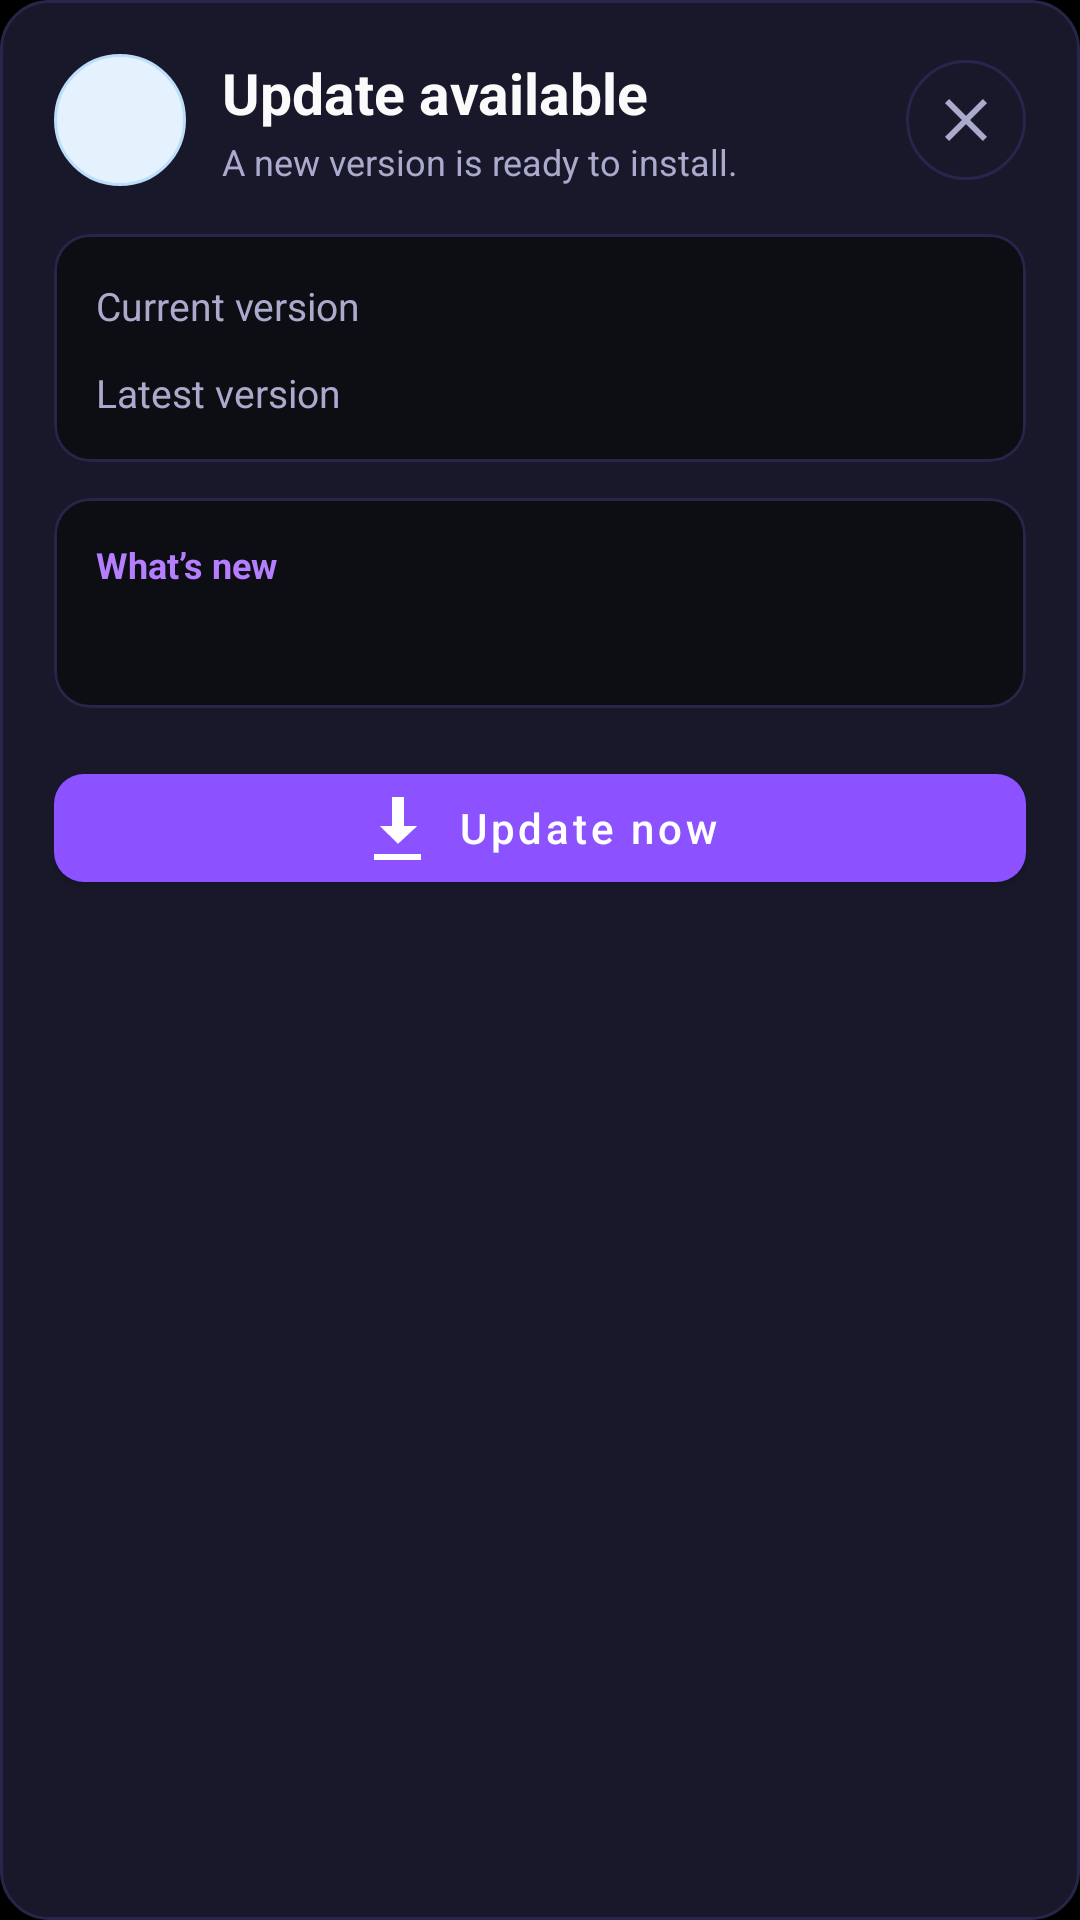

The Android layout XML behind this screen, and the referenced resources:
<!-- AndroidManifest.xml: application theme Theme.RummyPulse -->
<!-- res/layout/dialog_update_available.xml -->
<?xml version="1.0" encoding="utf-8"?>
<LinearLayout xmlns:android="http://schemas.android.com/apk/res/android"
    xmlns:app="http://schemas.android.com/apk/res-auto"
    android:layout_width="match_parent"
    android:layout_height="wrap_content"
    android:background="@drawable/dialog_background"
    android:orientation="vertical"
    android:paddingStart="18dp"
    android:paddingTop="18dp"
    android:paddingEnd="18dp"
    android:paddingBottom="16dp">

    <LinearLayout
        android:layout_width="match_parent"
        android:layout_height="wrap_content"
        android:gravity="center_vertical"
        android:orientation="horizontal">

        <ImageView
            android:layout_width="44dp"
            android:layout_height="44dp"
            android:background="@drawable/circle_background"
            android:contentDescription="@null"
            android:padding="10dp"
            android:src="@drawable/ic_refresh"
            android:tint="@color/accent_blue" />

        <LinearLayout
            android:layout_width="0dp"
            android:layout_height="wrap_content"
            android:layout_marginStart="12dp"
            android:layout_weight="1"
            android:orientation="vertical">

            <TextView
                android:layout_width="match_parent"
                android:layout_height="wrap_content"
                android:text="Update available"
                android:textColor="@color/text_primary"
                android:textSize="19sp"
                android:textStyle="bold" />

            <TextView
                android:layout_width="match_parent"
                android:layout_height="wrap_content"
                android:layout_marginTop="2dp"
                android:text="A new version is ready to install."
                android:textColor="@color/text_secondary"
                android:textSize="12sp" />

        </LinearLayout>

        <ImageButton
            android:id="@+id/btn_close"
            android:layout_width="40dp"
            android:layout_height="40dp"
            android:background="@drawable/app_info_close_background"
            android:contentDescription="Close"
            android:padding="9dp"
            android:src="@drawable/ic_close"
            app:tint="@color/text_secondary" />

    </LinearLayout>

    <com.google.android.material.card.MaterialCardView
        android:layout_width="match_parent"
        android:layout_height="wrap_content"
        android:layout_marginTop="16dp"
        app:cardBackgroundColor="@color/background_secondary"
        app:cardCornerRadius="12dp"
        app:cardElevation="0dp"
        app:strokeColor="@color/divider_color"
        app:strokeWidth="1dp">

        <LinearLayout
            android:layout_width="match_parent"
            android:layout_height="wrap_content"
            android:orientation="vertical"
            android:padding="14dp">

            <LinearLayout
                android:layout_width="match_parent"
                android:layout_height="wrap_content"
                android:orientation="horizontal">

                <TextView
                    android:layout_width="0dp"
                    android:layout_height="wrap_content"
                    android:layout_weight="1"
                    android:text="Current version"
                    android:textColor="@color/text_secondary"
                    android:textSize="13sp" />

                <TextView
                    android:id="@+id/text_current_version"
                    android:layout_width="wrap_content"
                    android:layout_height="wrap_content"
                    android:textColor="@color/text_primary"
                    android:textSize="14sp"
                    android:textStyle="bold" />

            </LinearLayout>

            <LinearLayout
                android:layout_width="match_parent"
                android:layout_height="wrap_content"
                android:layout_marginTop="10dp"
                android:orientation="horizontal">

                <TextView
                    android:layout_width="0dp"
                    android:layout_height="wrap_content"
                    android:layout_weight="1"
                    android:text="Latest version"
                    android:textColor="@color/text_secondary"
                    android:textSize="13sp" />

                <TextView
                    android:id="@+id/text_latest_version"
                    android:layout_width="wrap_content"
                    android:layout_height="wrap_content"
                    android:textColor="@color/accent_blue_light"
                    android:textSize="14sp"
                    android:textStyle="bold" />

            </LinearLayout>

        </LinearLayout>

    </com.google.android.material.card.MaterialCardView>

    <com.google.android.material.card.MaterialCardView
        android:layout_width="match_parent"
        android:layout_height="wrap_content"
        android:layout_marginTop="12dp"
        app:cardBackgroundColor="@color/background_secondary"
        app:cardCornerRadius="12dp"
        app:cardElevation="0dp"
        app:strokeColor="@color/divider_color"
        app:strokeWidth="1dp">

        <LinearLayout
            android:layout_width="match_parent"
            android:layout_height="wrap_content"
            android:orientation="vertical"
            android:padding="14dp">

            <TextView
                android:layout_width="match_parent"
                android:layout_height="wrap_content"
                android:text="What’s new"
                android:textColor="@color/accent_blue_light"
                android:textSize="12sp"
                android:textStyle="bold" />

            <ScrollView
                android:layout_width="match_parent"
                android:layout_height="wrap_content"
                android:layout_marginTop="8dp"
                android:maxHeight="150dp">

                <TextView
                    android:id="@+id/text_release_notes"
                    android:layout_width="match_parent"
                    android:layout_height="wrap_content"
                    android:lineSpacingExtra="3dp"
                    android:textColor="@color/text_secondary"
                    android:textSize="13sp" />

            </ScrollView>

        </LinearLayout>

    </com.google.android.material.card.MaterialCardView>

    <com.google.android.material.button.MaterialButton
        android:id="@+id/btn_update_now"
        android:layout_width="match_parent"
        android:layout_height="wrap_content"
        android:layout_marginTop="16dp"
        android:minHeight="48dp"
        android:text="Update now"
        android:textAllCaps="false"
        android:textColor="@android:color/white"
        app:backgroundTint="@color/accent_blue"
        app:cornerRadius="10dp"
        app:icon="@android:drawable/stat_sys_download"
        app:iconGravity="textStart"
        app:iconPadding="8dp"
        app:iconTint="@android:color/white" />

</LinearLayout>
<!-- resources referenced by this layout -->
<resources>
  <color name="accent_blue">#FF8C52FF</color>
  <color name="accent_blue_light">#FFB47EFF</color>
  <color name="background_secondary">#FF0D0D14</color>
  <color name="divider_color">#FF26264A</color>
  <color name="text_primary">#FFFAFAFA</color>
  <color name="text_secondary">#FFAAAACC</color>
  <!-- drawable circle_background (drawable) -->
  <?xml version="1.0" encoding="utf-8"?>
  <shape xmlns:android="http://schemas.android.com/apk/res/android"
      android:shape="oval">
      <solid android:color="#E3F2FD" />
      <stroke
          android:width="1dp"
          android:color="#BBDEFB" />
  </shape>
  <!-- drawable dialog_background (drawable) -->
  <?xml version="1.0" encoding="utf-8"?>
  <shape xmlns:android="http://schemas.android.com/apk/res/android"
      android:shape="rectangle">
      <solid android:color="@color/card_background" />
      <corners android:radius="16dp" />
      <stroke
          android:width="1dp"
          android:color="@color/divider_color" />
  </shape>
  <!-- drawable ic_close (drawable) -->
  <?xml version="1.0" encoding="utf-8"?>
  <vector xmlns:android="http://schemas.android.com/apk/res/android"
      android:width="24dp"
      android:height="24dp"
      android:viewportWidth="24"
      android:viewportHeight="24"
      android:tint="@color/text_secondary">
      <path
          android:fillColor="@android:color/white"
          android:pathData="M19,6.41L17.59,5 12,10.59 6.41,5 5,6.41 10.59,12 5,17.59 6.41,19 12,13.41 17.59,19 19,17.59 13.41,12z"/>
  </vector>
  <color name="navigation_item_pressed_bg">#1F8C52FF</color>
  <color name="background_tertiary">#FF18182A</color>
  <color name="card_background">#FF18182A</color>
  <color name="accent_blue_dark">#FF6B35E8</color>
  <color name="white">#FFFFFFFF</color>
  <color name="background_dark">#FF000000</color>
  <color name="surface_color">#FF0D0D14</color>
  <color name="text_hint">#FF555570</color>
  <style name="RummyPulseEditText" parent="Widget.AppCompat.EditText">
          <item name="android:textColor">@color/text_primary</item>
          <item name="android:textColorHint">@color/text_hint</item>
      </style>
  <style name="RummyPulseNumberPicker" parent="@android:style/Widget.Material.NumberPicker">
          <item name="android:textColor">@color/text_primary</item>
      </style>
  <color name="primary_blue_dark">#FF000000</color>
  <style name="DarkPopupMenuStyle" parent="Widget.MaterialComponents.PopupMenu">
          <item name="android:popupBackground">@drawable/bg_app_surface_blue</item>
          <item name="android:textColor">@color/text_primary</item>
          <item name="android:textColorPrimary">@color/text_primary</item>
          <item name="android:textColorSecondary">@color/text_secondary</item>
      </style>
  <!-- drawable bg_app_surface_blue (drawable) -->
  <?xml version="1.0" encoding="utf-8"?>
  <shape xmlns:android="http://schemas.android.com/apk/res/android"
      android:shape="rectangle">
      <corners android:radius="16dp" />
      <solid android:color="@color/card_background" />
      <stroke
          android:width="1dp"
          android:color="@color/divider_color" />
  </shape>
  <style name="TableRowTextSecondary">
          <item name="android:textSize">13sp</item>
          <item name="android:textColor">@color/text_secondary</item>
          <item name="android:gravity">center</item>
          <item name="android:padding">12dp</item>
          <item name="android:fontFamily">sans-serif</item>
      </style>
</resources>
